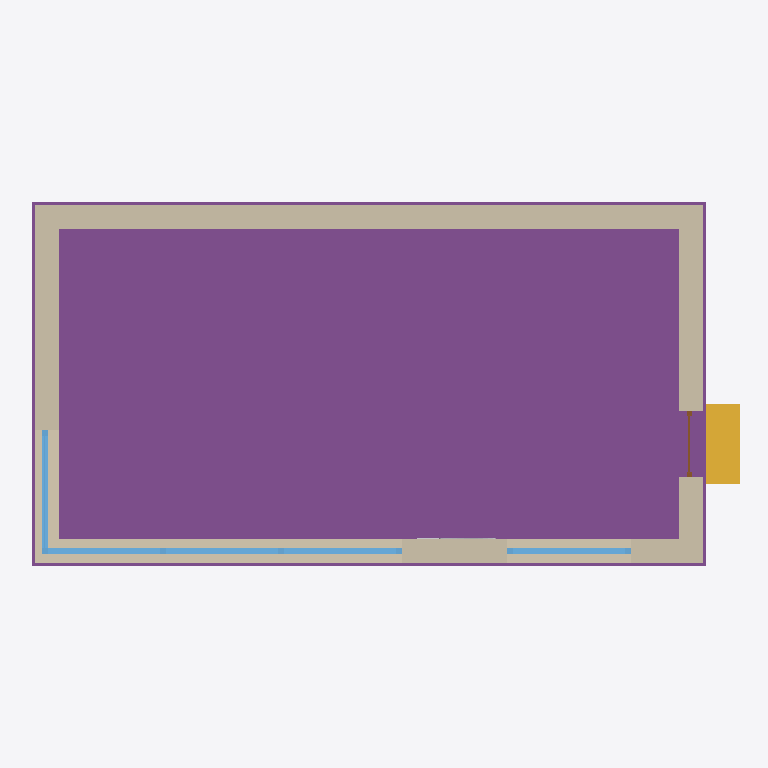
Plan cut of the same IFC building model at storey (level 0.00 m, cut at 1.40 m), seen from above with north up, elements coloured by IFC class: 5 windows (light blue), 4 walls (beige), 1 footing (purple), 1 stair flight (yellow), 1 door (brown), 1 other element (light grey). Cut surfaces are drawn darker.
Extent 10.7 m × 5.8 m × 7.8 m (x, y, z). Storeys (1): unnamed at 0.00 m. Elements (14): 5 IfcWindow, 4 IfcWallStandardCase, 1 IfcDoor, 1 IfcFooting, 1 IfcRoof, 1 IfcSensor, 1 IfcStairFlight.

HEADER;
FILE_DESCRIPTION(('ViewDefinition [CoordinationView]'),'2;1');
FILE_NAME('IfcOpenHouse4Sensor.ifc','2023-01-10T16:16:42+01:00',(''),(''),'IfcOpenShell v0.7.0-6180d73f','BlenderBIM [number]','');
FILE_SCHEMA(('IFC4'));
ENDSEC;
DATA;
#18=IFCPROJECT('2Iicv0RnfAVPda6Sg4SE78',#5,'IfcOpenHouse',$,$,$,$,(#11),#17);
#24=IFCSITE('3bqf5ZY_nDpfb1hfmOkxFk',#5,$,$,$,#23,#2325,$,.ELEMENT.,$,$,$,$,$);
#31=IFCBUILDING('3FweM$L1L56fABBUNXlIbJ',#5,$,$,$,#30,$,$,.ELEMENT.,$,$,$);
#38=IFCBUILDINGSTOREY('38aOKO8_DDkBd1FHm_lVXz',#5,$,$,$,#37,$,$,.ELEMENT.,$);
#72=IFCFOOTING('2W4bl$KK1Brv_UEOkAThqU',#5,'Footing',$,$,#93,#75,$,.STRIP_FOOTING.);
#221=IFCWALLSTANDARDCASE('3xUPAVO39FGgNkCUQqf4JV',#5,'North wall',$,$,#220,#197,$,.STANDARD.);
#40=IFCWALLSTANDARDCASE('3g46_woBL6sugXeY5_WP6n',#5,'South wall',$,$,#65,#42,$,.STANDARD.);
#281=IFCWALLSTANDARDCASE('1hwEPyGUD1vwPpm508N9dQ',#5,'West wall',$,$,#280,#275,$,.STANDARD.);
#268=IFCWALLSTANDARDCASE('3hw7qrktPAl8j6w3qKhwKm',#5,'East wall',$,$,#267,#262,$,.STANDARD.);
#2357=IFCSTAIRFLIGHT('2Ab2jpYsXCGu4_o2TnJmpB',#5,$,$,$,#2356,#2337,$,2,2,0.2,0.25,.STRAIGHT.);
#2511=IFCWINDOW('3lY7vAqg1AOuHmhrmPSRNL',#5,$,$,$,#2490,$,$,1600.0,1860.0,.WINDOW.,.SINGLE_PANEL.,$);
#2740=IFCWINDOW('2hoO8_fkD7T9eJPdlaToJT',#5,$,$,$,#2505,$,$,1600.0,1860.0,.WINDOW.,.SINGLE_PANEL.,$);
#2594=IFCWINDOW('1$ROshSLD8PxvcHXbFnnTi',#5,$,$,$,#2495,$,$,1600.0,1860.0,.WINDOW.,.SINGLE_PANEL.,$);
#2667=IFCWINDOW('1omMjrueL1RBg$X8j2Z2J5',#5,$,$,$,#2500,$,$,1600.0,1860.0,.WINDOW.,.SINGLE_PANEL.,$);
#2813=IFCWINDOW('1f2A4_vjLEBRKe77yVKHtq',#5,$,$,$,#2510,$,$,1600.0,1860.0,.WINDOW.,.SINGLE_PANEL.,$);
#2441=IFCDOOR('0Tif_$wI1FwAwq$OJt24I8',#5,$,$,$,#2386,#2392,$,2200.0,1000.0,.DOOR.,.SINGLE_SWING_LEFT.,$);
#2886=IFCSENSOR('0RN6Y5Fl50uv1b2lK4tAcG',$,'Sensor1',$,$,#3544,#3539,$,.TEMPERATURESENSOR.);
ENDSEC;